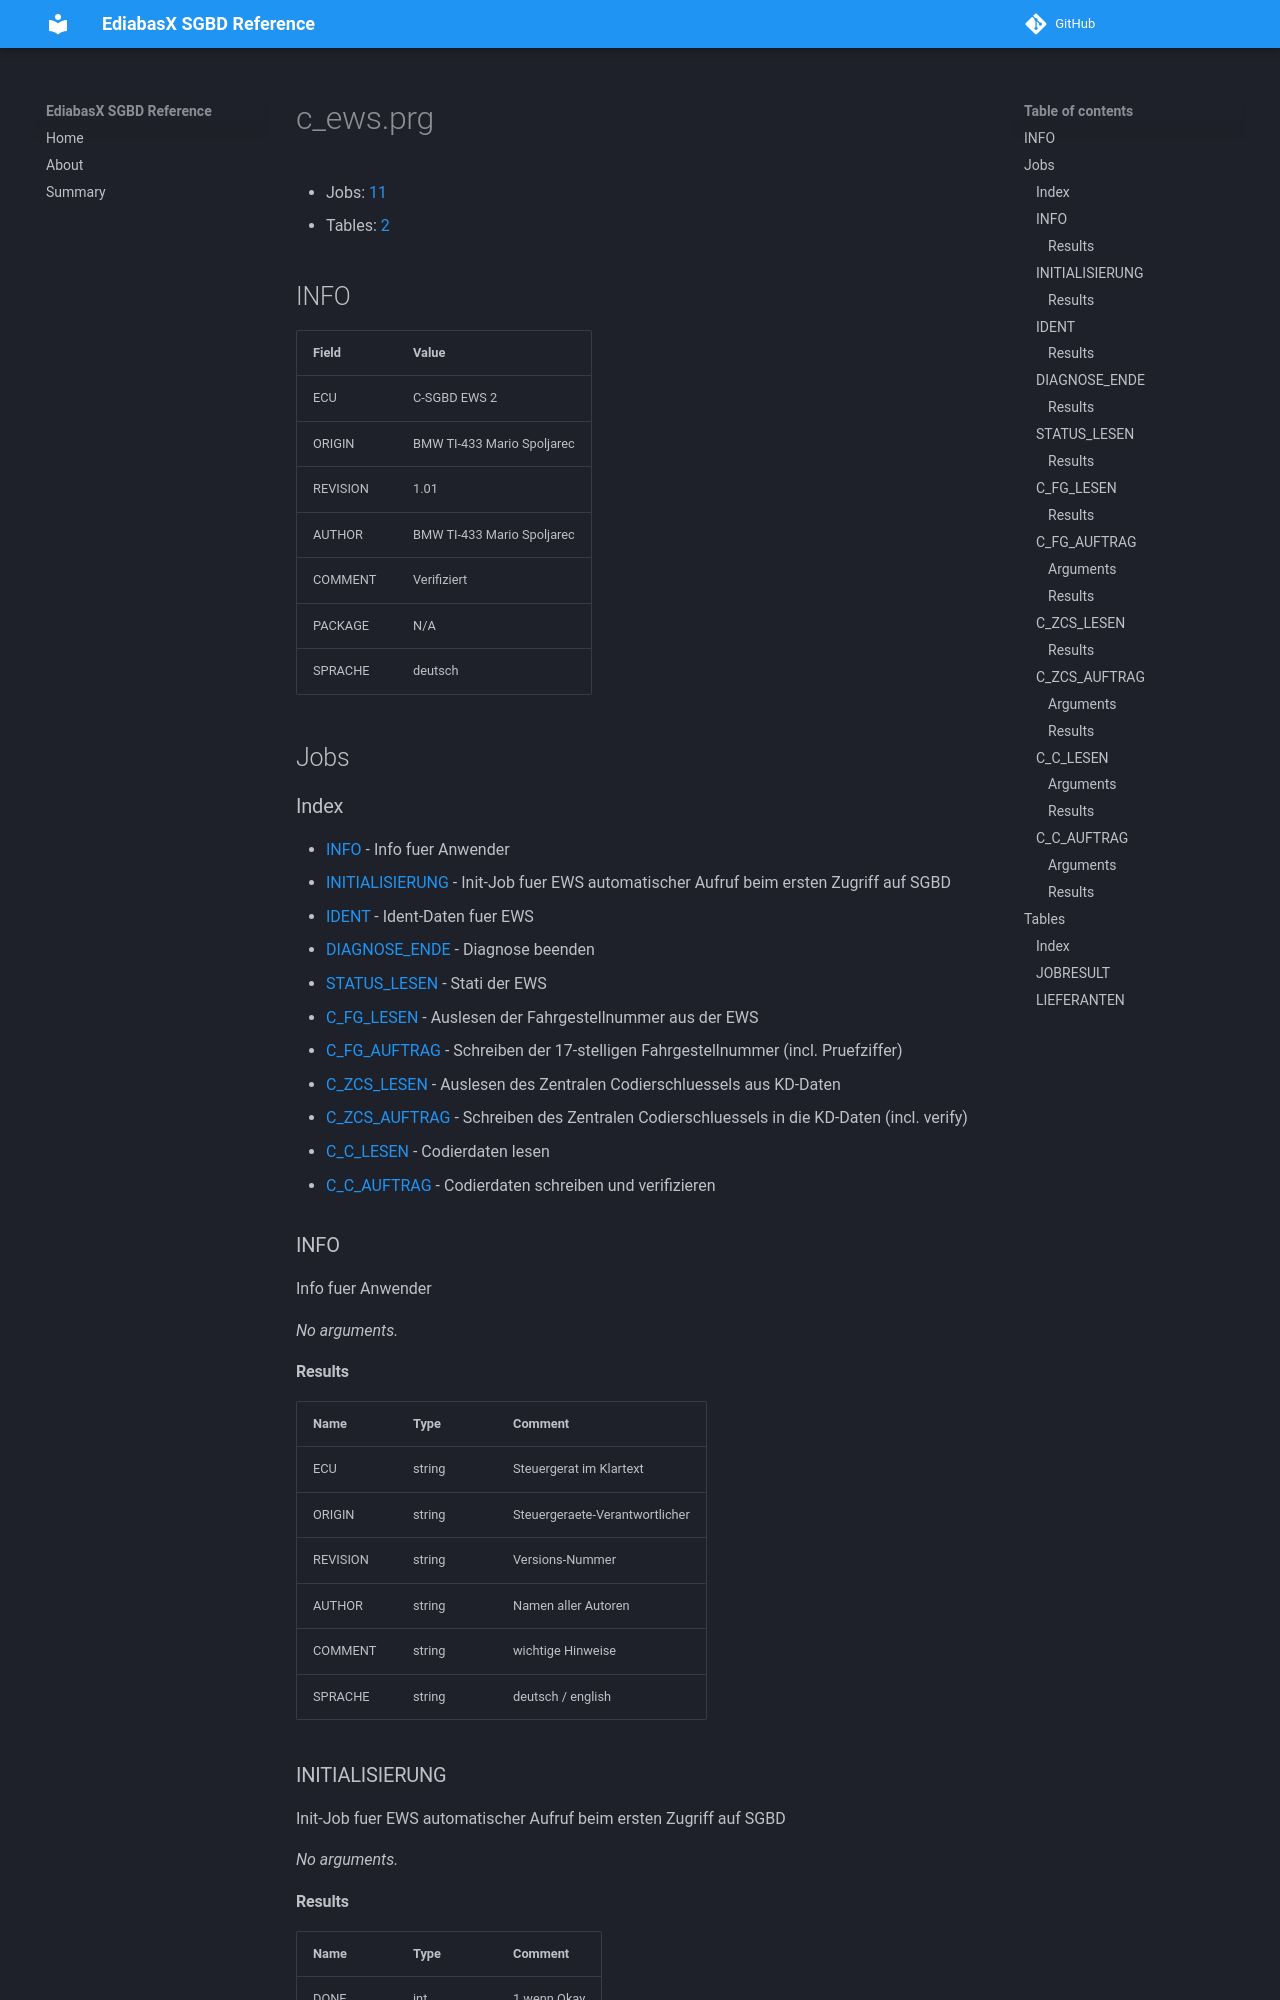

repository: emdzej/ediabasx-docs-sgbd · page: sgbd/c_ews/index.html · generator: mkdocs

# c_ews.prg

- Jobs: [11](#jobs)
- Tables: [2](#tables)

## INFO

| Field | Value |
| --- | --- |
| ECU | C-SGBD EWS 2 |
| ORIGIN | BMW TI-433 Mario Spoljarec |
| REVISION | 1.01 |
| AUTHOR | BMW TI-433 Mario Spoljarec |
| COMMENT | Verifiziert |
| PACKAGE | N/A |
| SPRACHE | deutsch |

## Jobs

### Index

- [INFO](#job-info) - Info fuer Anwender
- [INITIALISIERUNG](#job-initialisierung) - Init-Job fuer EWS automatischer Aufruf beim ersten Zugriff auf SGBD
- [IDENT](#job-ident) - Ident-Daten fuer EWS
- [DIAGNOSE_ENDE](#job-diagnose-ende) - Diagnose beenden
- [STATUS_LESEN](#job-status-lesen) - Stati der EWS
- [C_FG_LESEN](#job-c-fg-lesen) - Auslesen der Fahrgestellnummer aus der EWS
- [C_FG_AUFTRAG](#job-c-fg-auftrag) - Schreiben der 17-stelligen Fahrgestellnummer (incl. Pruefziffer)
- [C_ZCS_LESEN](#job-c-zcs-lesen) - Auslesen des Zentralen Codierschluessels aus KD-Daten
- [C_ZCS_AUFTRAG](#job-c-zcs-auftrag) - Schreiben des Zentralen Codierschluessels in die KD-Daten (incl. verify)
- [C_C_LESEN](#job-c-c-lesen) - Codierdaten lesen
- [C_C_AUFTRAG](#job-c-c-auftrag) - Codierdaten schreiben und verifizieren

<a id="job-info"></a>
### INFO

Info fuer Anwender

_No arguments._

#### Results

| Name | Type | Comment |
| --- | --- | --- |
| ECU | string | Steuergerat im Klartext |
| ORIGIN | string | Steuergeraete-Verantwortlicher |
| REVISION | string | Versions-Nummer |
| AUTHOR | string | Namen aller Autoren |
| COMMENT | string | wichtige Hinweise |
| SPRACHE | string | deutsch / english |

<a id="job-initialisierung"></a>
